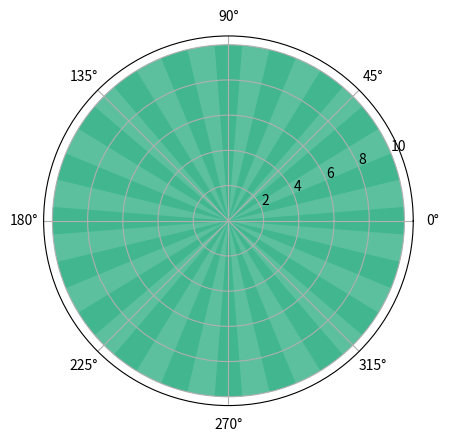

Generate this figure with matplotlib:
import numpy as np
import matplotlib.pyplot as plt


# Fixing random state for reproducibility
np.random.seed(19680801)

# Compute pie slices
N = 20
theta = np.linspace(0.0, 2 * np.pi, N, endpoint=False)
radii = 10 * 1
width = np.pi / 4 * 1

ax = plt.subplot(111, projection='polar')
bars = ax.bar(theta, radii, width=width, bottom=0.0)

for bar in bars:
    bar.set_facecolor((0.153894, 0.680203, 0.504172, 1.0))
    bar.set_alpha(0.5)

plt.show()
